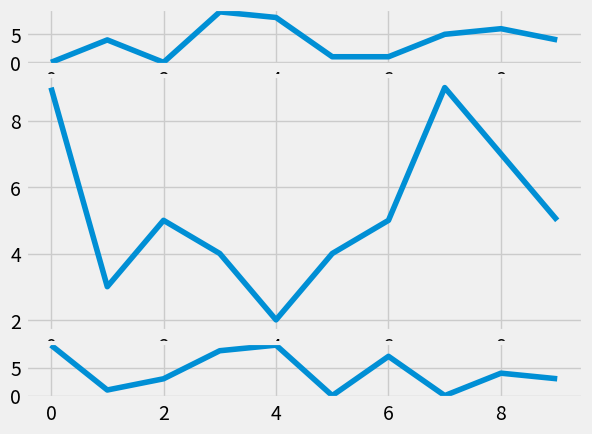

Python code for this plot:
import random
import matplotlib.pyplot as plt
from matplotlib import style

style.use('fivethirtyeight')
fig = plt.figure()

def create_plots():
    xs = []
    ys = []

    for i in range(10):
        x = i
        y = random.randrange(10)

        xs.append(x)
        ys.append(y)
    return xs, ys

"""ax1 = plt.subplot2grid((6, 1), (0, 0), rowspan=2, colspan=1)
ax2 = plt.subplot2grid((6, 1), (2, 0), rowspan=2, colspan=1)
ax3 = plt.subplot2grid((6, 1), (4, 0), rowspan=2, colspan=1)"""

ax1 = plt.subplot2grid((6, 1), (0, 0), rowspan=1, colspan=1)
ax2 = plt.subplot2grid((6, 1), (1, 0), rowspan=4, colspan=1)
ax3 = plt.subplot2grid((6, 1), (5, 0), rowspan=2, colspan=1)

x, y = create_plots()
ax1.plot(x, y)

x, y = create_plots()
ax2.plot(x, y)

x, y = create_plots()
ax3.plot(x, y)

plt.show()